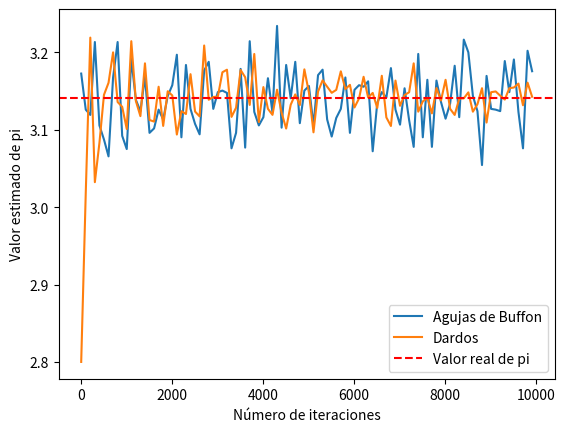

Write Python code to recreate this figure.
import math
import random
import matplotlib.pyplot as plt
import numpy as np

# Función para calcular el valor de pi utilizando el problema de las agujas de Buffon
def buffon(n):
    # Definimos la longitud de la aguja y la separación entre rayas
    L = 1.0  # longitud de la aguja
    t = 2.0  # separación entre rayas

    # Generamos n lanzamientos aleatorios de la aguja
    n = 10000
    x = np.random.uniform(0, t/2, n)  # posición horizontal aleatoria de la aguja
    theta = np.random.uniform(0, np.pi/2, n)  # ángulo aleatorio de la aguja

    # Calculamos la probabilidad estimada de que la aguja cruce una línea
    hits = np.sum(L/2 * np.sin(theta) > x)
    p = hits / n

    # Calculamos el valor estimado de pi
    pi = 2 * L / (t * p)
    return (pi)

# Función para calcular el valor de pi utilizando el problema de los dardos
def darts(n):
    hits = 0
    for i in range(n):
        x = random.uniform(-1, 1)
        y = random.uniform(-1, 1)
        if x**2 + y**2 <= 1:
            hits += 1
    return (4 * (hits / n))

# Rango de iteraciones a probar
n_values = range(10, 10000, 100)

# Listas para almacenar los valores de pi estimados
buffon_pi = []
darts_pi = []

# Calcular los valores de pi estimados para cada número de iteraciones
for n in n_values:
    buffon_pi.append(buffon(n))
    darts_pi.append(darts(n))

# Calcular el valor real de pi
real_pi = math.pi

# Gráfica de los valores estimados de pi versus el número de iteraciones
plt.plot(n_values, buffon_pi, label='Agujas de Buffon')
plt.plot(n_values, darts_pi, label='Dardos')
plt.axhline(y=real_pi, color='red', linestyle='--', label='Valor real de pi')
plt.xlabel('Número de iteraciones')
plt.ylabel('Valor estimado de pi')
plt.legend()
plt.show()